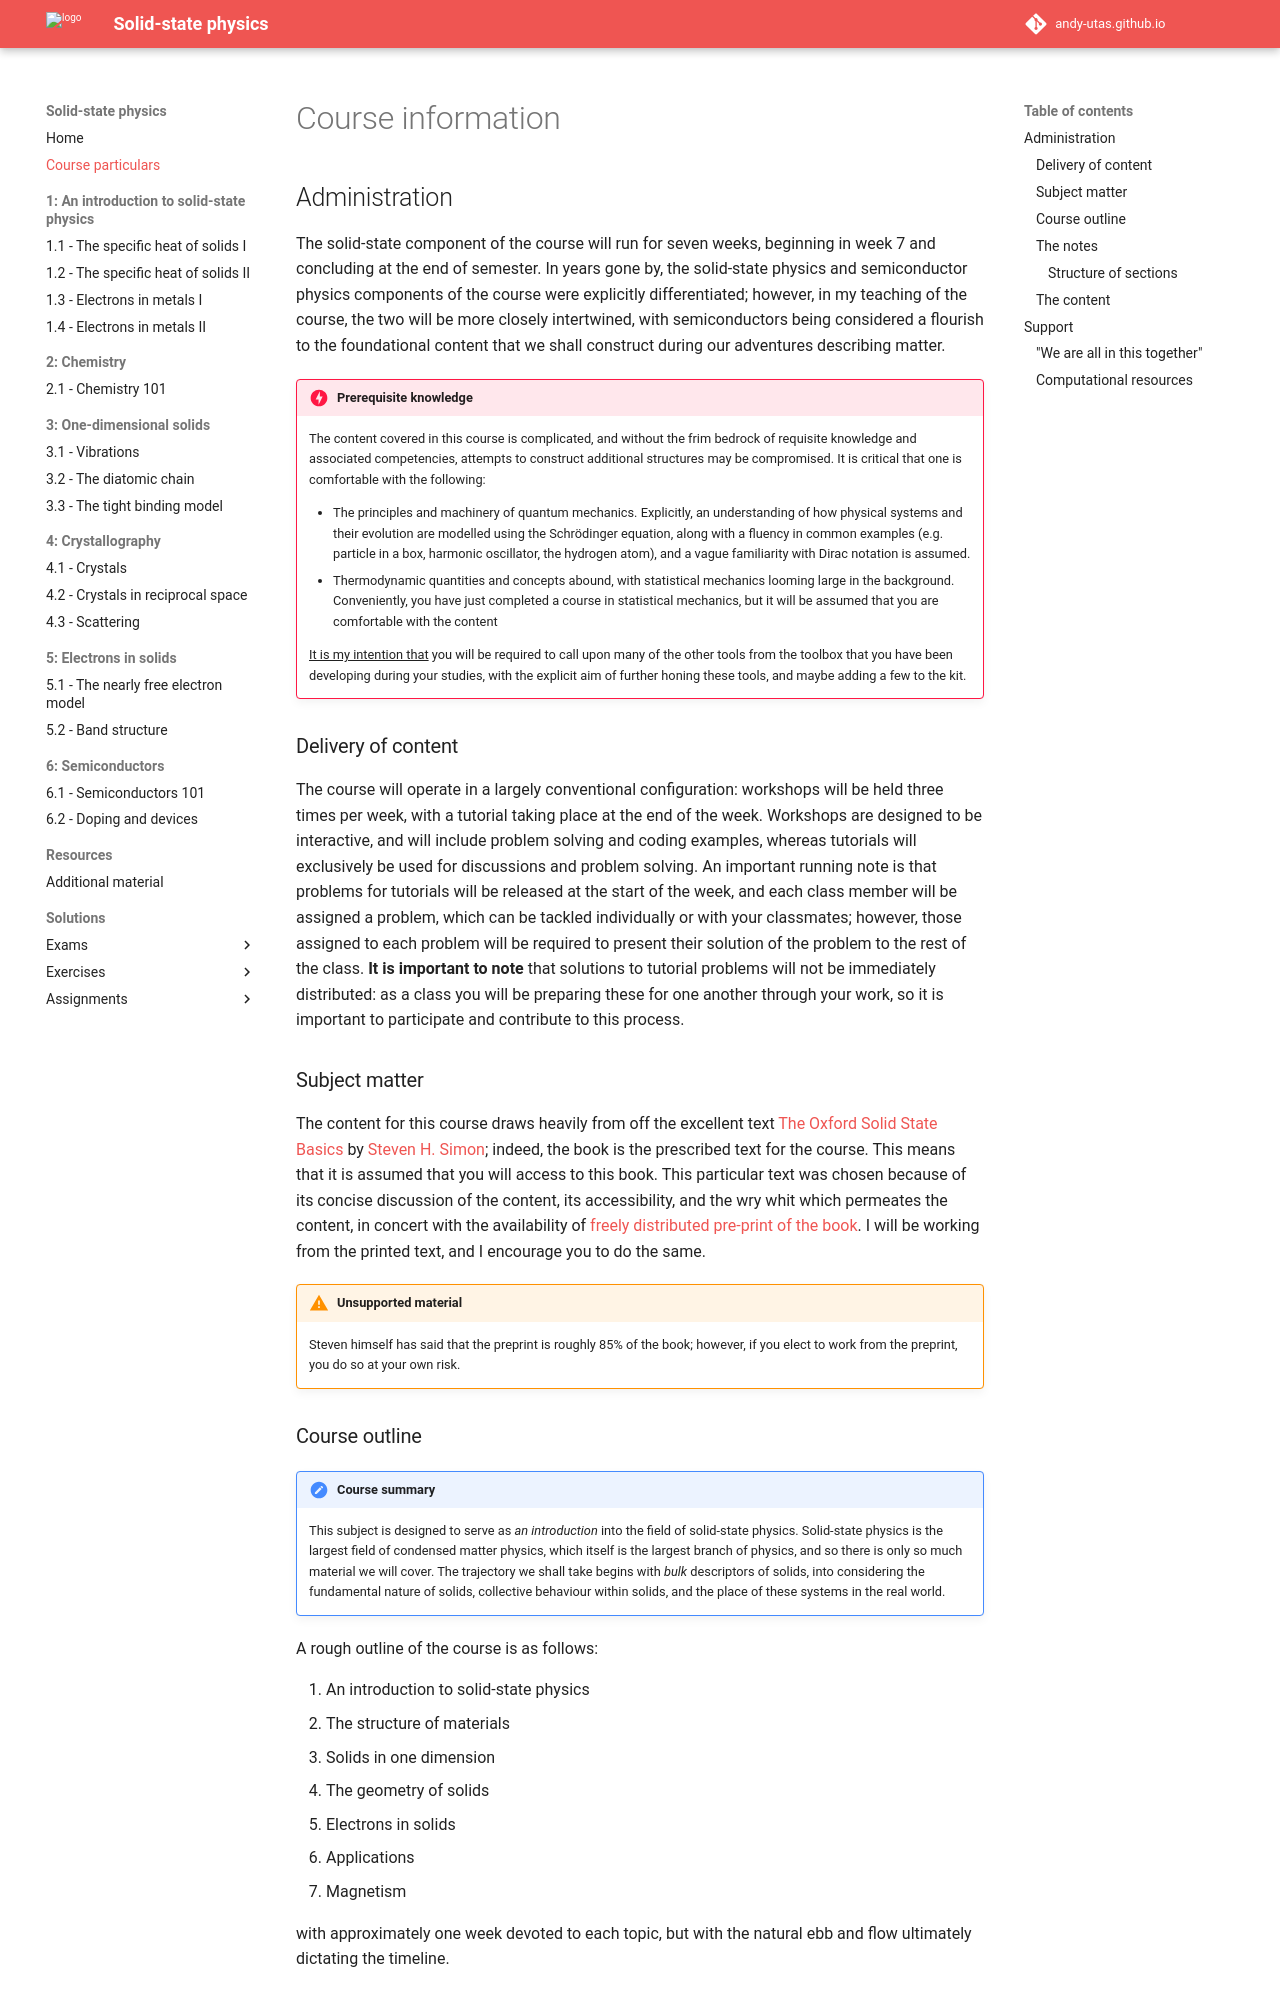

repository: Andy-UTAS/SSP · page: particulars/index.html · generator: mkdocs

# Course information

## Administration

The solid-state component of the course will run for seven weeks, beginning in week 7 and concluding at the end of semester. In years gone by, the solid-state physics and semiconductor physics components of the course were explicitly differentiated; however, in my teaching of the course, the two will be more closely intertwined, with semiconductors being considered a flourish to the foundational content that we shall construct during our adventures describing matter.

!!! Danger "Prerequisite knowledge"

    The content covered in this course is complicated, and without the frim bedrock of requisite knowledge and associated competencies, attempts to construct additional structures may be compromised. It is critical that one is comfortable with the following:

    - The principles and machinery of quantum mechanics. Explicitly, an understanding of how physical systems and their evolution are modelled using the Schrödinger equation, along with a fluency in common examples (e.g. particle in a box, harmonic oscillator, the hydrogen atom), and a vague familiarity with Dirac notation is assumed.
    - Thermodynamic quantities and concepts abound, with statistical mechanics looming large in the background. Conveniently, you have just completed a course in statistical mechanics, but it will be assumed that you are comfortable with the content

    <u>It is my intention that</u> you will be required to call upon many of the other tools from the toolbox that you have been developing during your studies, with the explicit aim of further honing these tools, and maybe adding a few to the kit.

### Delivery of content

The course will operate in a largely conventional configuration: workshops will be held three times per week, with a tutorial taking place at the end of the week. Workshops are designed to be interactive, and will include problem solving and coding examples, whereas tutorials will exclusively be used for discussions and problem solving. An important running note is that problems for tutorials will be released at the start of the week, and each class member will be assigned a problem, which can be tackled individually or with your classmates; however, those assigned to each problem will be required to present their solution of the problem to the rest of the class. **It is important to note** that solutions to tutorial problems will not be immediately distributed: as a class you will be preparing these for one another through your work, so it is important to participate and contribute to this process.

### Subject matter

The content for this course draws heavily from off the excellent text [The Oxford Solid State Basics](https://global.oup.com/academic/product/the-oxford-solid-state-basics-9780199680771?cc=au&lang=en&) by [Steven H. Simon](https://www-thphys.physics.ox.ac.uk/people/SteveSimon/); indeed, the book is the prescribed text for the course. This means that it is assumed that you will access to this book. This particular text was chosen because of its concise discussion of the content, its accessibility, and the wry whit which permeates the content, in concert with the availability of [freely distributed pre-print of the book](http://www-thphys.physics.ox.ac.uk/people/SteveSimon/condmat2012/LectureNotes2012.pdf). I will be working from the printed text, and I encourage you to do the same.

!!! warning "Unsupported material"

    Steven himself has said that the preprint is roughly 85% of the book; however, if you elect to work from the preprint, you do so at your own risk.

### Course outline

!!! summary "Course summary"

    This subject is designed to serve as _an introduction_ into the field of solid-state physics. Solid-state physics is the largest field of condensed matter physics, which itself is the largest branch of physics, and so there is only so much material we will cover. The trajectory we shall take begins with _bulk_ descriptors of solids, into considering the fundamental nature of solids, collective behaviour within solids, and the place of these systems in the real world.

A rough outline of the course is as follows:

  1. An introduction to solid-state physics
  2. The structure of materials
  3. Solids in one dimension
  4. The geometry of solids
  5. Electrons in solids
  6. Applications
  7. Magnetism

with approximately one week devoted to each topic, but with the natural ebb and flow ultimately dictating the timeline.
